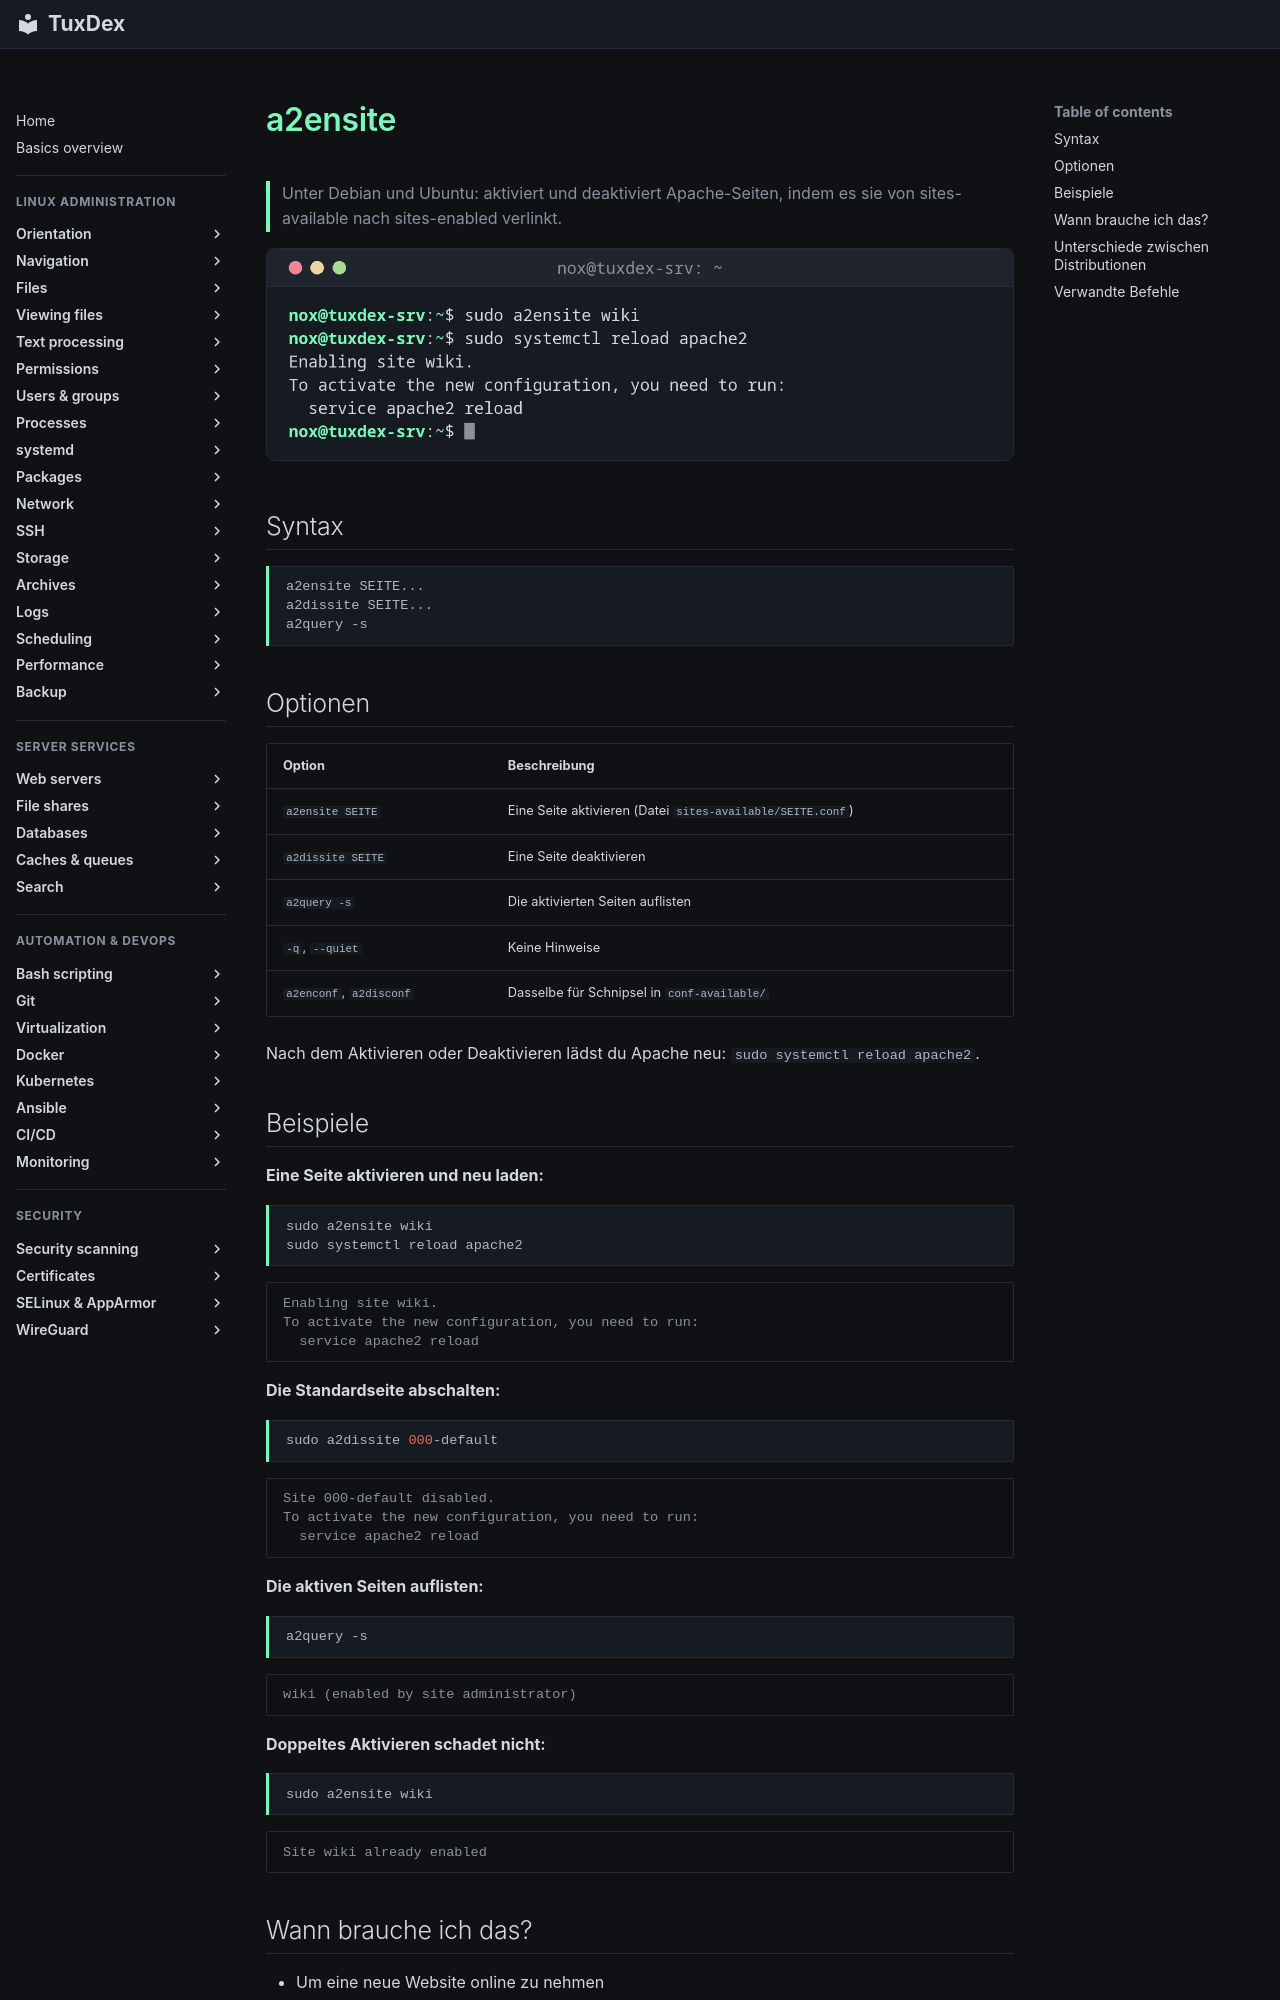

repository: Noxisan/tuxcodex · page: 29-webserver/a2ensite.de/index.html · generator: mkdocs

# a2ensite

> Unter Debian und Ubuntu: aktiviert und deaktiviert Apache-Seiten, indem es sie von sites-available nach sites-enabled verlinkt.

![a2ensite output](../assets/screenshots/29-webserver/a2ensite.png)

## Syntax

```bash
a2ensite SEITE...
a2dissite SEITE...
a2query -s
```

## Optionen

| Option | Beschreibung |
|--------|--------------|
| `a2ensite SEITE` | Eine Seite aktivieren (Datei `sites-available/SEITE.conf`) |
| `a2dissite SEITE` | Eine Seite deaktivieren |
| `a2query -s` | Die aktivierten Seiten auflisten |
| `-q`, `--quiet` | Keine Hinweise |
| `a2enconf`, `a2disconf` | Dasselbe für Schnipsel in `conf-available/` |

Nach dem Aktivieren oder Deaktivieren lädst du Apache neu: `sudo systemctl reload apache2`.

## Beispiele

**Eine Seite aktivieren und neu laden:**

```bash
sudo a2ensite wiki
sudo systemctl reload apache2
```

```text
Enabling site wiki.
To activate the new configuration, you need to run:
  service apache2 reload
```

**Die Standardseite abschalten:**

```bash
sudo a2dissite 000-default
```

```text
Site 000-default disabled.
To activate the new configuration, you need to run:
  service apache2 reload
```

**Die aktiven Seiten auflisten:**

```bash
a2query -s
```

```text
wiki (enabled by site administrator)
```

**Doppeltes Aktivieren schadet nicht:**

```bash
sudo a2ensite wiki
```

```text
Site wiki already enabled
```
